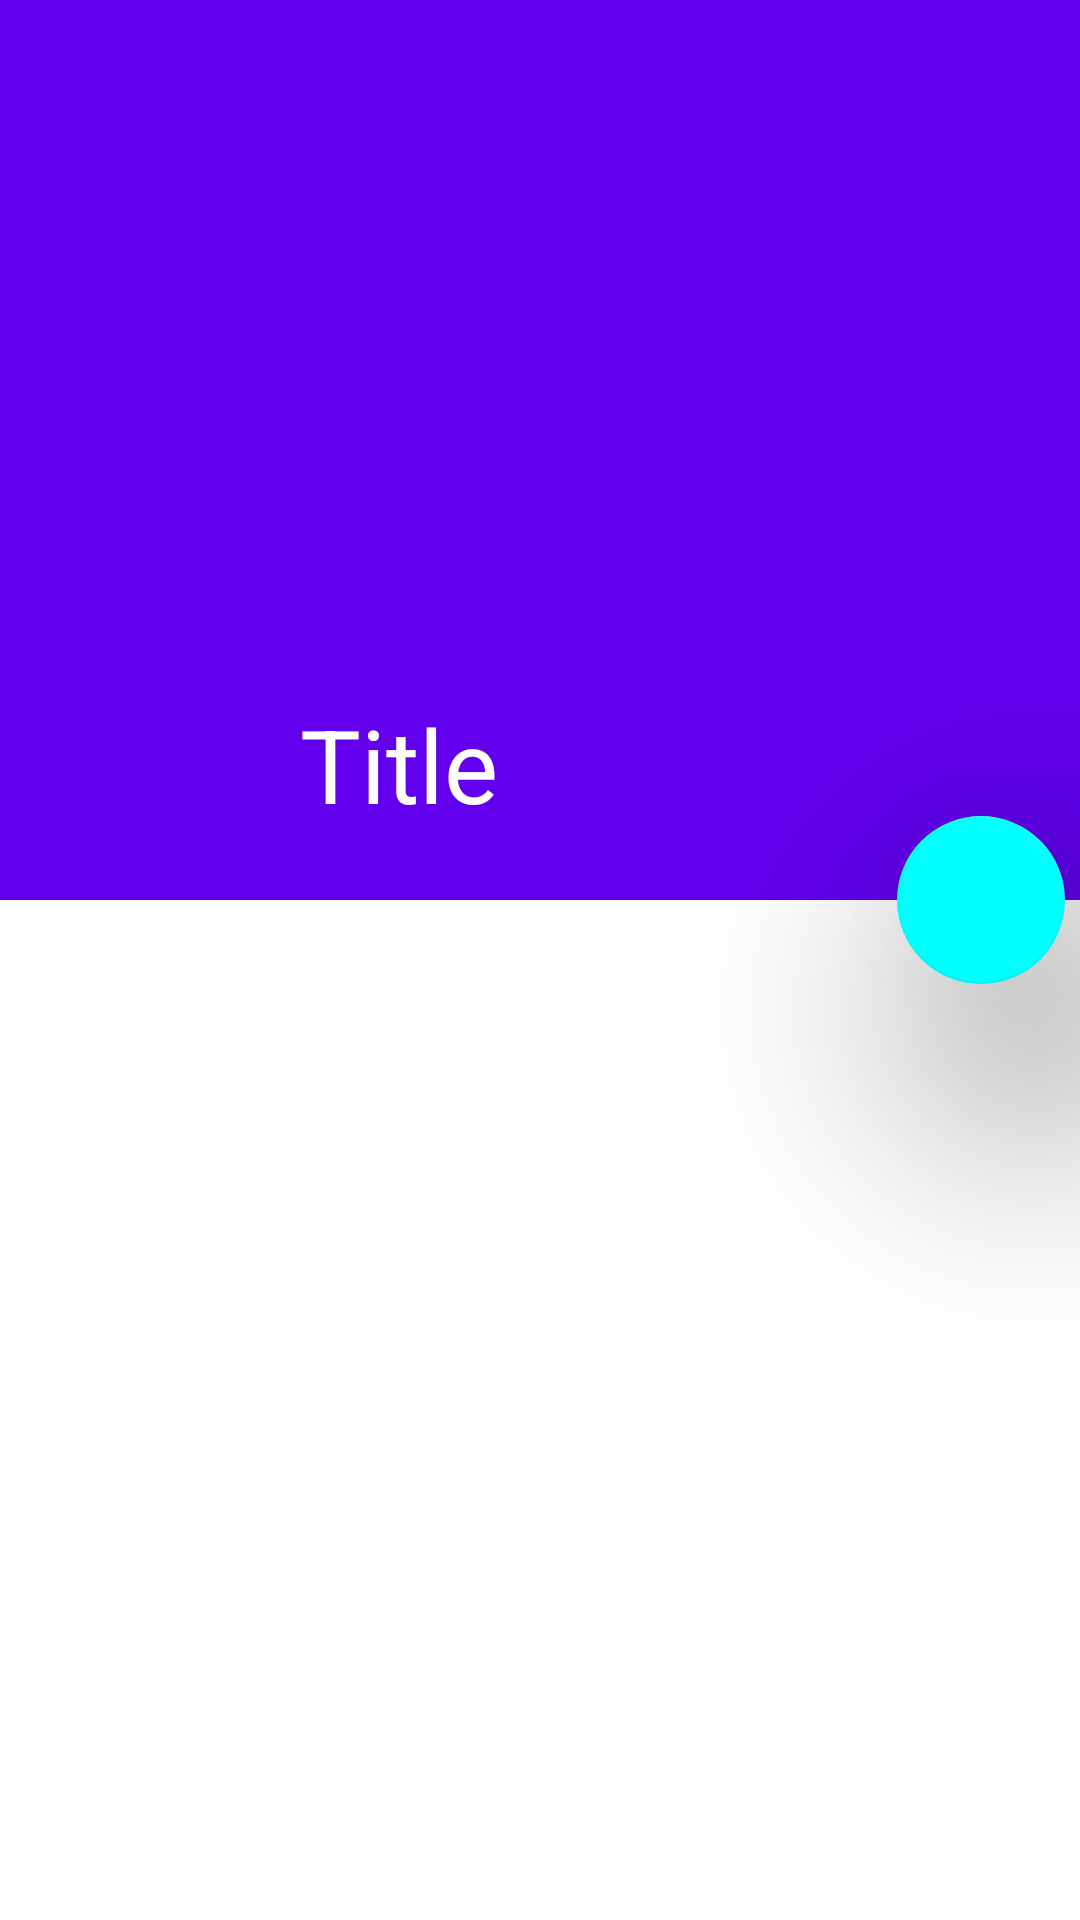

Layout XML and referenced resources for this Android screen:
<!-- AndroidManifest.xml: activity theme AppTheme.TintStatusBar -->
<!-- res/layout/activity_collapsing_toolbar_layout.xml -->
<?xml version="1.0" encoding="utf-8"?>
<android.support.design.widget.CoordinatorLayout
    xmlns:android="http://schemas.android.com/apk/res/android"
    android:id="@+id/activity_collapsing_toolbar_layout"
    android:layout_width="match_parent"
    android:layout_height="match_parent"
    android:fitsSystemWindows="true"
    android:background="@android:color/background_light"
    xmlns:app="http://schemas.android.com/apk/res-auto"
    >


    <android.support.design.widget.AppBarLayout
        android:id="@+id/appbarlayout"
        android:layout_width="match_parent"
        android:layout_height="300dp"
        android:theme="@style/ThemeOverlay.AppCompat.Dark.ActionBar"
        android:fitsSystemWindows="true">

        <android.support.design.widget.CollapsingToolbarLayout
            android:id="@+id/collapsingtoolbarlayout"
            android:layout_width="match_parent"
            android:layout_height="match_parent"
            app:layout_scrollFlags="scroll|exitUntilCollapsed|snap|enterAlwaysCollapsed"
            app:contentScrim="?attr/colorPrimary"
            app:title="Title"
            app:titleEnabled="true"
            android:fitsSystemWindows="true"
            app:expandedTitleMarginStart="100dp"
            app:expandedTitleMarginEnd="64dp"
            app:statusBarScrim="@color/colorPrimary"
            >


            <ImageView
                android:layout_width="match_parent"
                android:layout_height="match_parent"
                android:src="@drawable/material_flat"
                android:scaleType="centerCrop"
                app:layout_collapseMode="parallax"
                android:fitsSystemWindows="true"
                />

            <android.support.v7.widget.Toolbar
                android:id="@+id/toolbar"
                android:layout_width="match_parent"
                android:layout_height="?attr/actionBarSize"
                app:popupTheme="@style/ToolbarOverlay"
                app:layout_collapseMode="pin"
                />

        </android.support.design.widget.CollapsingToolbarLayout>
    </android.support.design.widget.AppBarLayout>


    <android.support.design.widget.FloatingActionButton
        android:id="@+id/floatingActionButton"
        android:layout_width="wrap_content"
        android:layout_height="wrap_content"
        android:layout_margin="5dp"
        android:src="@mipmap/check"
        app:backgroundTint="#ff00ffff"
        app:elevation="50dp"
        app:layout_anchor="@id/appbarlayout"
        app:layout_anchorGravity="bottom|right|end"
        app:rippleColor="#ff002200"/>

    <android.support.v7.widget.RecyclerView
        android:id="@+id/recyclerview"
        android:layout_width="match_parent"
        android:layout_height="match_parent"
        app:layout_behavior="@string/appbar_scrolling_view_behavior"
        />
</android.support.design.widget.CoordinatorLayout>
<!-- resources referenced by this layout -->
<resources>
  <style name="ToolbarOverlay" parent="@style/ThemeOverlay.AppCompat.Light">
          <item name="android:textColor">@color/colorPrimary</item>
          <item name="android:textSize">18sp</item>
      </style>
  <style name="AppTheme.TintStatusBar">
          <item name="android:windowDrawsSystemBarBackgrounds">true</item>
          <item name="android:statusBarColor">@android:color/transparent</item>
      </style>
  <!-- not gathered from this repository: default colours our renderer supplied (Android Studio template values) -->
  <color name="colorPrimary">#FF6200EE</color>
</resources>
